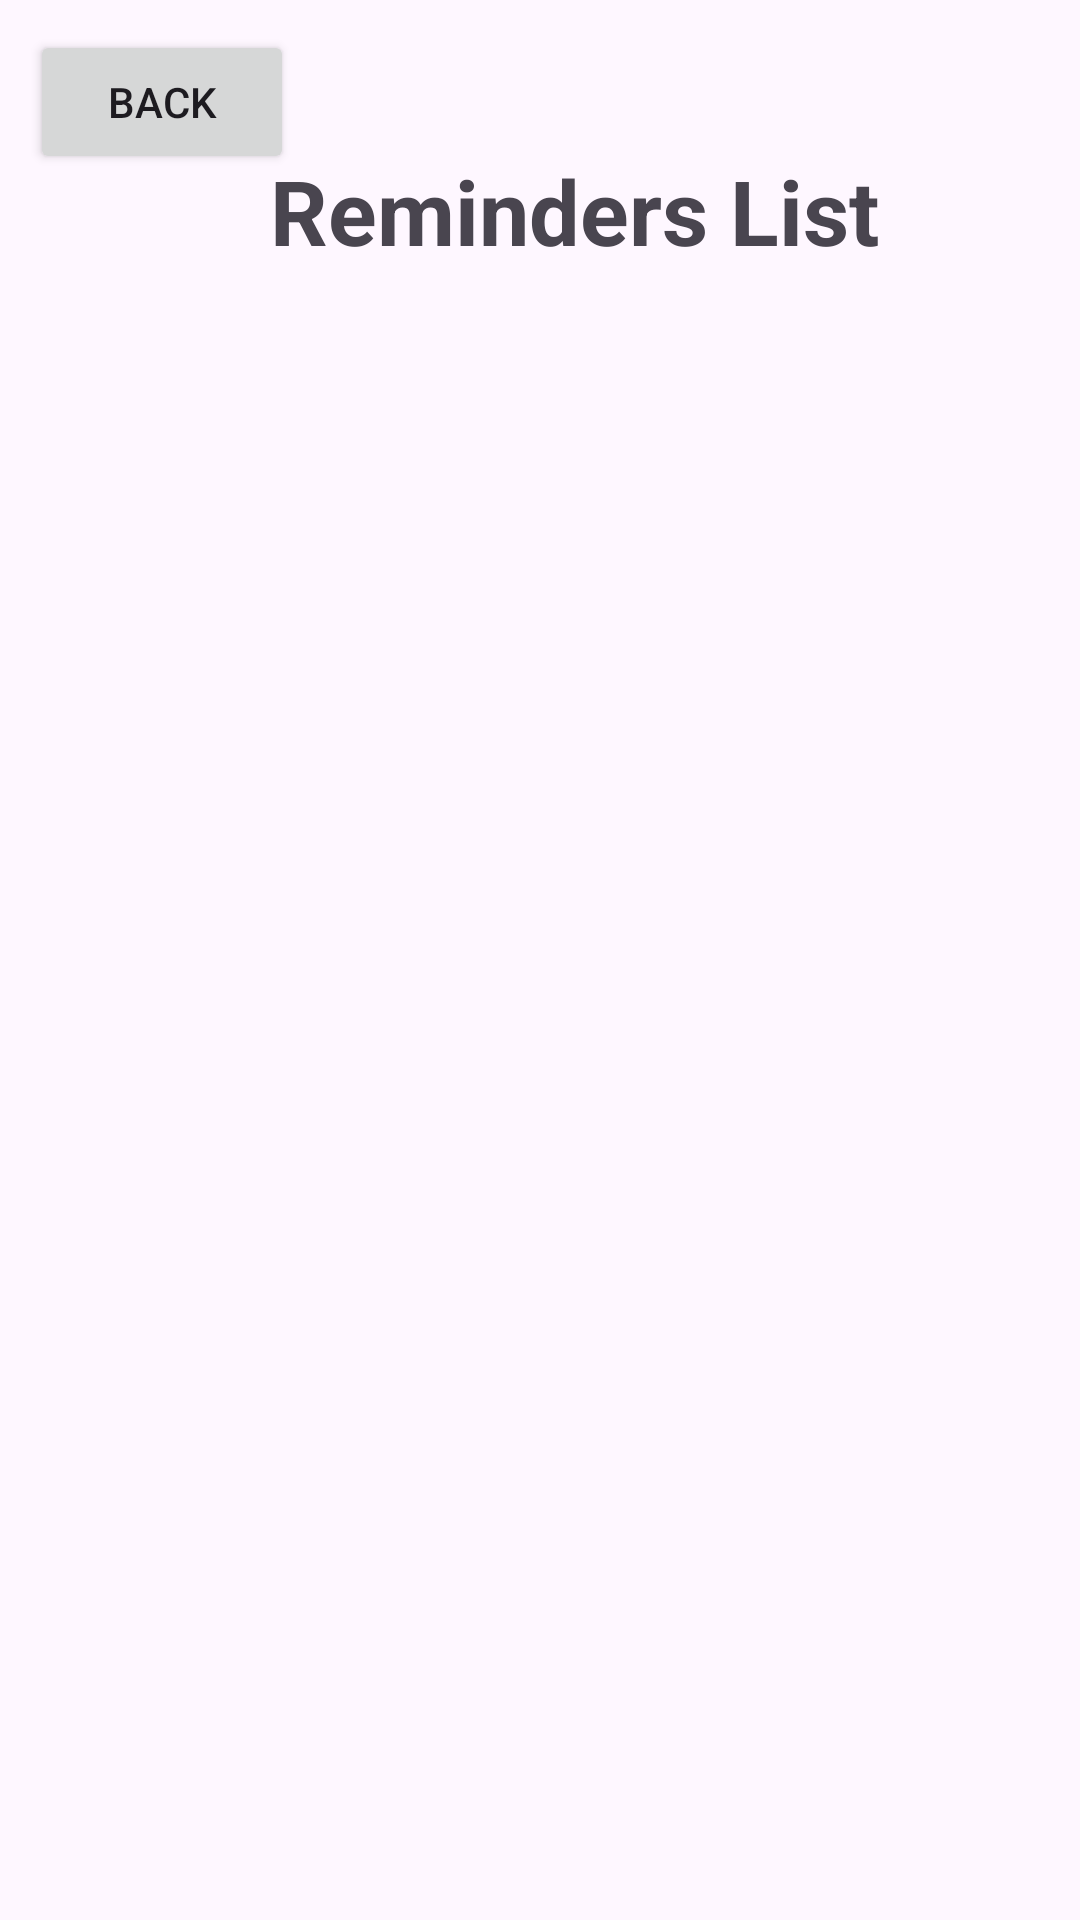

Produce the Android XML layout that renders to this screen, including the resource entries it uses.
<!-- AndroidManifest.xml: application theme Theme.CalanderApp2 -->
<!-- res/layout/activity_reminder_list.xml -->
<?xml version="1.0" encoding="utf-8"?>
<RelativeLayout xmlns:android="http://schemas.android.com/apk/res/android"
    xmlns:app="http://schemas.android.com/apk/res-auto"
    xmlns:tools="http://schemas.android.com/tools"
    android:layout_width="match_parent"
    android:layout_height="match_parent"
    android:orientation="vertical"
    tools:context=".ReminderList">

        <Button
            android:id="@+id/back"
            android:layout_width="wrap_content"
            android:layout_height="wrap_content"
            android:layout_marginStart="10dp"
            android:layout_marginTop="10dp"
            android:layout_marginEnd="10dp"
            android:layout_marginBottom="10dp"
            android:layout_weight="0.5"
            android:text="Back" />

        <TextView
            android:layout_width="wrap_content"
            android:layout_height="wrap_content"
            android:layout_marginStart="90dp"
            android:layout_marginTop="50dp"
            android:layout_marginEnd="10dp"
            android:layout_marginBottom="10dp"
            android:text="Reminders List"
            android:gravity="center"
            android:textSize="30dp"
            android:textStyle="bold" />

        <ListView
            android:id="@+id/simpleListView"
            android:layout_width="wrap_content"
            android:layout_height="wrap_content"
            android:divider="@color/black"
            android:layout_marginTop="100dp"
            android:dividerHeight="1.5dp"
            android:footerDividersEnabled="true" />


</RelativeLayout>
<!-- resources referenced by this layout -->
<resources>
  <color name="black">#FF000000</color>
  <style name="Theme.CalanderApp2" parent="Base.Theme.CalanderApp2" />
  <style name="Base.Theme.CalanderApp2" parent="Theme.Material3.DayNight.NoActionBar">
          
          
      </style>
</resources>
